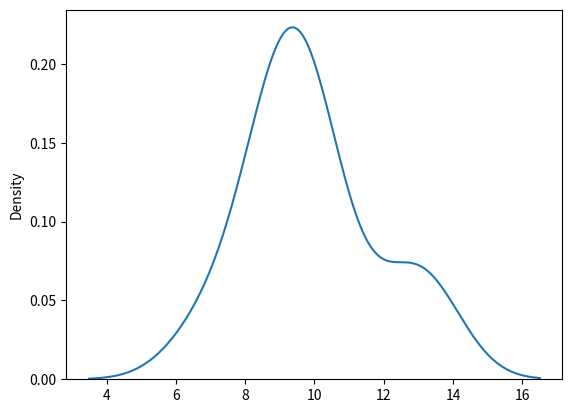

Recreate this plot in Python.
# Binomial distribution

# Parameters:
#   n = number of trials,
#   p = probability of success,
#   size = number of random variables


# Given 20 trials for coin toss generate 10 data points

from numpy import random
import matplotlib.pyplot as plt
import seaborn as sn

s = random.binomial(n=20, p=0.5, size=10)
print(s) # this will print the values that follow binomial distribution function not other values

sn.distplot(s, hist=False)
plt.show()